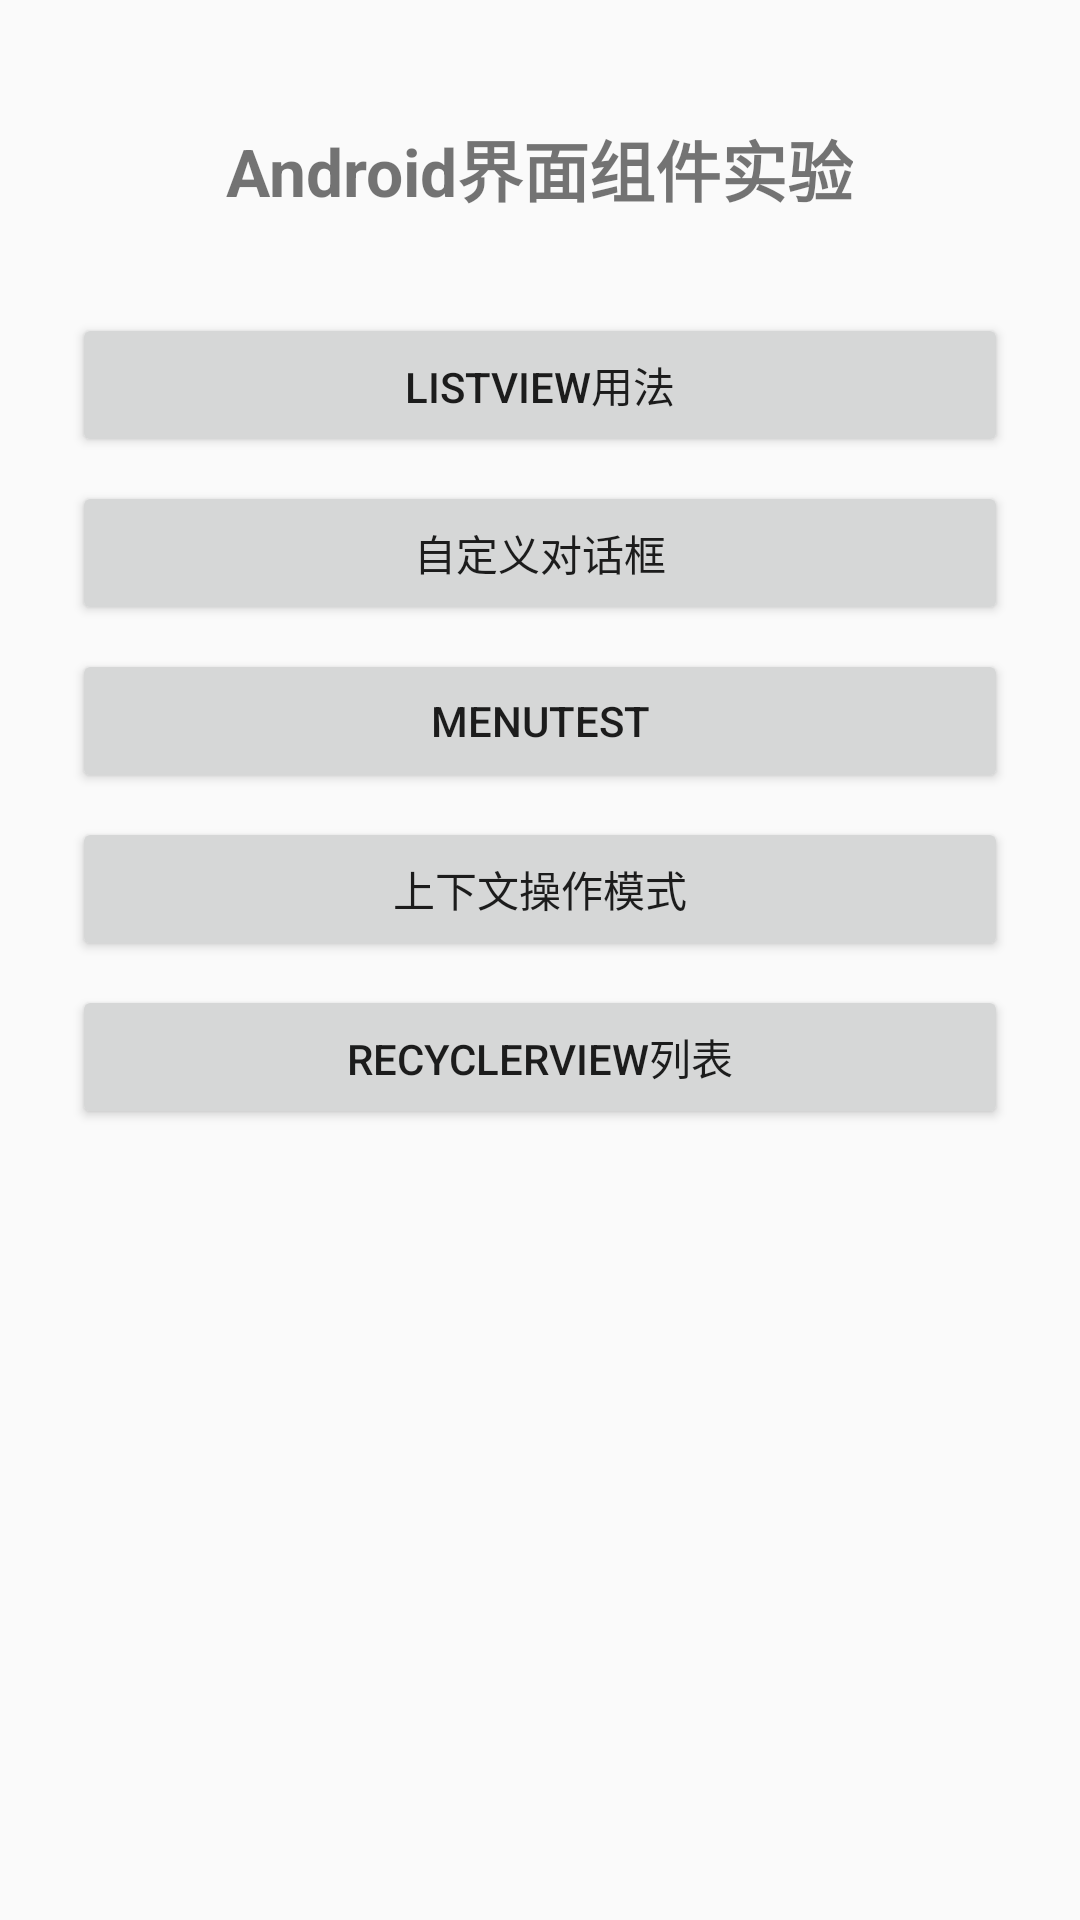

Android layout source for this screen:
<!-- AndroidManifest.xml: application theme Theme.UIComponentsLab -->
<!-- res/layout/activity_main.xml -->
<?xml version="1.0" encoding="utf-8"?>
<LinearLayout xmlns:android="http://schemas.android.com/apk/res/android"
    android:layout_width="match_parent"
    android:layout_height="match_parent"
    android:orientation="vertical"
    android:padding="24dp">

    <TextView
        android:layout_width="wrap_content"
        android:layout_height="wrap_content"
        android:layout_gravity="center_horizontal"
        android:layout_marginTop="16dp"
        android:layout_marginBottom="24dp"
        android:text="Android界面组件实验"
        android:textSize="22sp"
        android:textStyle="bold" />

    <Button
        android:id="@+id/btn_listview"
        android:layout_width="match_parent"
        android:layout_height="wrap_content"
        android:layout_marginTop="8dp"
        android:text="@string/title_listview" />

    <Button
        android:id="@+id/btn_alertdialog"
        android:layout_width="match_parent"
        android:layout_height="wrap_content"
        android:layout_marginTop="8dp"
        android:text="@string/title_alertdialog" />

    <Button
        android:id="@+id/btn_menu"
        android:layout_width="match_parent"
        android:layout_height="wrap_content"
        android:layout_marginTop="8dp"
        android:text="@string/title_menu" />

    <Button
        android:id="@+id/btn_actionmode"
        android:layout_width="match_parent"
        android:layout_height="wrap_content"
        android:layout_marginTop="8dp"
        android:text="@string/title_actionmode" />

    <Button
        android:id="@+id/btn_recyclerview"
        android:layout_width="match_parent"
        android:layout_height="wrap_content"
        android:layout_marginTop="8dp"
        android:text="@string/title_recyclerview" />

</LinearLayout>
<!-- resources referenced by this layout -->
<resources>
  <string name="title_actionmode">上下文操作模式</string>
  <string name="title_alertdialog">自定义对话框</string>
  <string name="title_listview">ListView用法</string>
  <string name="title_menu">MenuTest</string>
  <string name="title_recyclerview">RecyclerView列表</string>
  <style name="Theme.UIComponentsLab" parent="Theme.AppCompat.Light.DarkActionBar">
          <item name="colorPrimary">@color/teal</item>
          <item name="colorPrimaryDark">@color/teal_dark</item>
          <item name="colorAccent">@color/teal</item>
      </style>
  <color name="teal">#008978</color>
  <color name="teal_dark">#005f56</color>
</resources>
